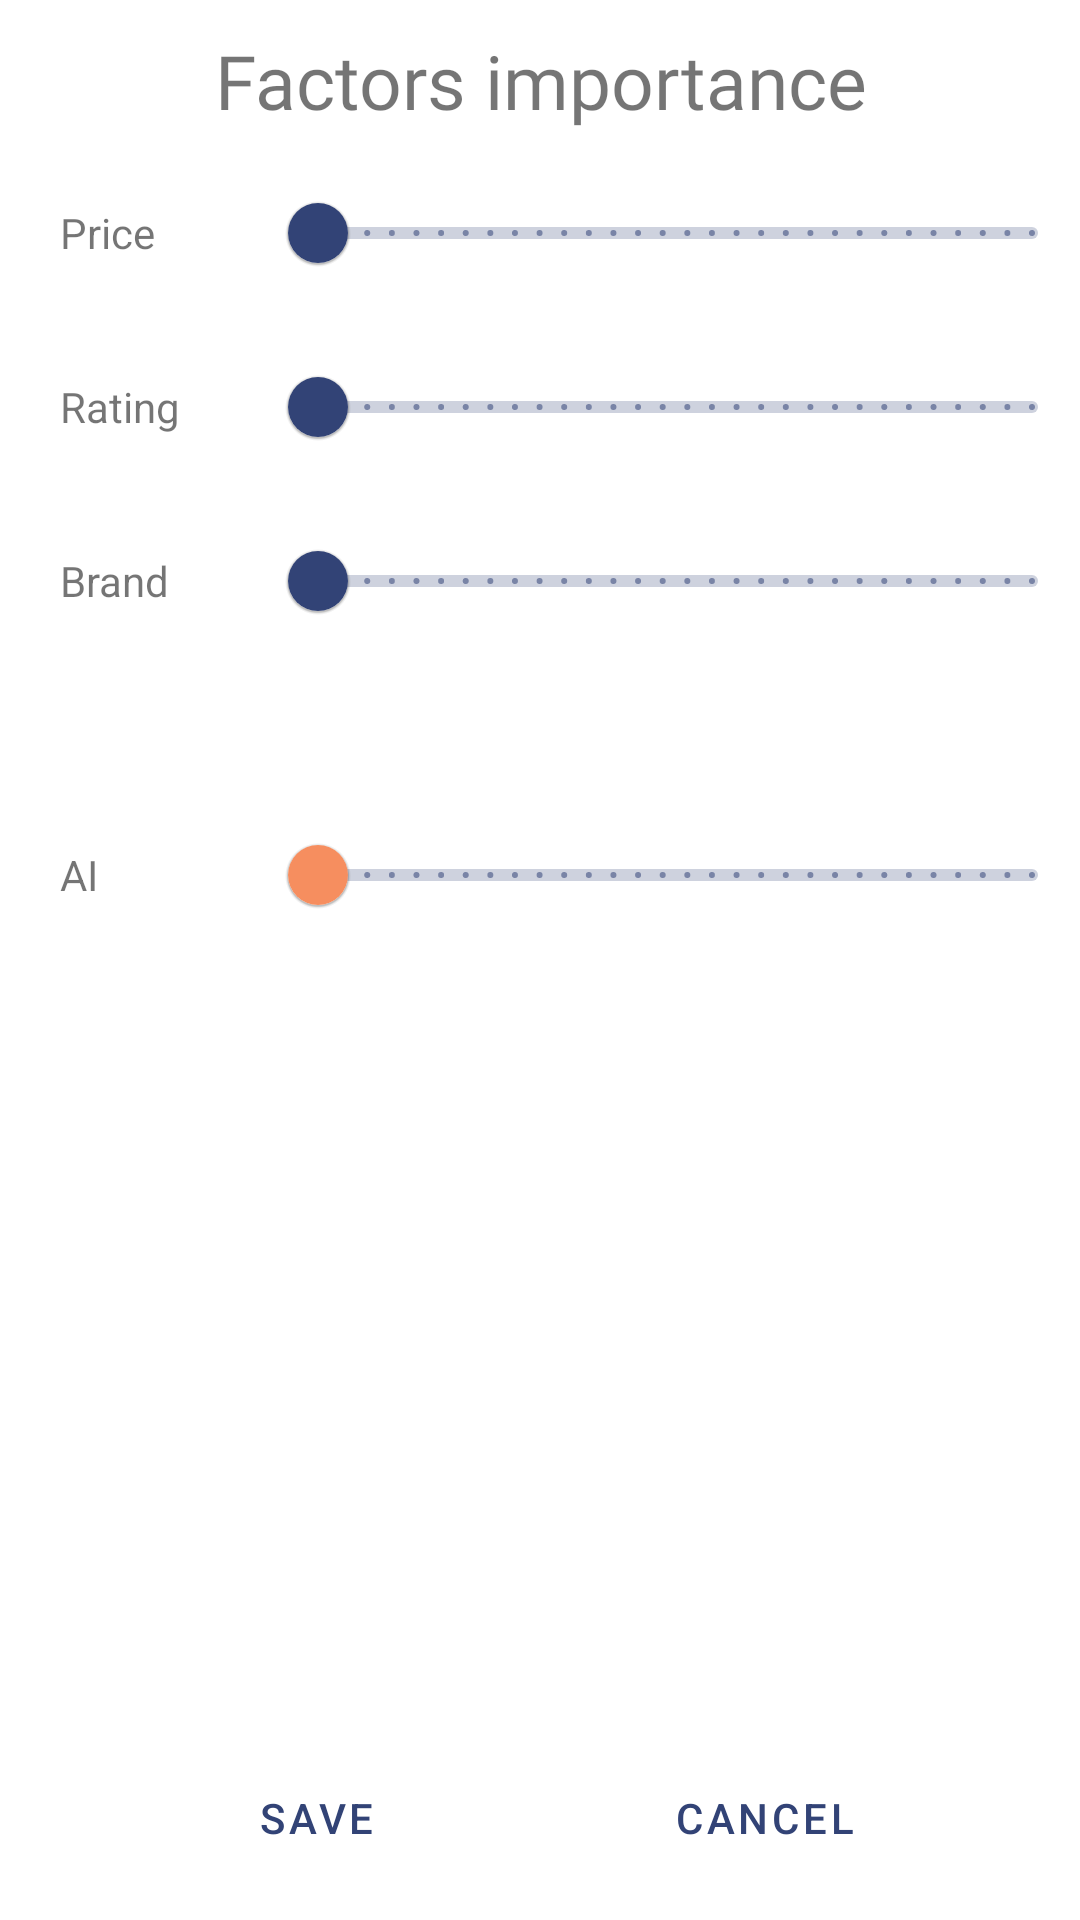

Android layout source for this screen:
<!-- AndroidManifest.xml: application theme Theme.ShoppingAssistant -->
<!-- res/layout/fragment_settings.xml -->
<?xml version="1.0" encoding="utf-8"?>
<androidx.constraintlayout.widget.ConstraintLayout xmlns:android="http://schemas.android.com/apk/res/android"
    xmlns:app="http://schemas.android.com/apk/res-auto"
    xmlns:tools="http://schemas.android.com/tools"
    android:layout_width="match_parent"
    android:layout_height="match_parent"
    android:orientation="vertical"
    tools:context=".settings.SettingsFragment">

    <TextView
        android:id="@+id/factorImportanceTitle"
        android:layout_width="match_parent"
        android:layout_height="wrap_content"
        android:layout_marginVertical="10dp"
        android:fontFamily="@font/roboto_bold"
        android:text="@string/factor_importance"
        android:textAlignment="center"
        android:textSize="25sp"
        app:layout_constraintEnd_toEndOf="parent"
        app:layout_constraintStart_toStartOf="parent"
        app:layout_constraintTop_toTopOf="parent" />

    <LinearLayout
        android:id="@+id/priceLayout"
        android:layout_width="match_parent"
        android:layout_height="wrap_content"
        android:layout_marginVertical="10dp"
        android:orientation="horizontal"
        app:layout_constraintEnd_toEndOf="parent"
        app:layout_constraintStart_toStartOf="parent"
        app:layout_constraintTop_toBottomOf="@id/factorImportanceTitle">

        <TextView
            android:layout_width="0dp"
            android:layout_height="wrap_content"
            android:layout_gravity="center"
            android:layout_weight="1"
            android:text="@string/price"
            android:paddingHorizontal="20dp" />

        <com.google.android.material.slider.Slider
            android:id="@+id/priceSlider"
            android:layout_width="0dp"
            android:layout_height="wrap_content"
            android:layout_weight="3"
            android:stepSize="1"
            android:valueFrom="0"
            android:valueTo="100" />

    </LinearLayout>

    <LinearLayout
        android:id="@+id/ratingLayout"
        android:layout_width="match_parent"
        android:layout_height="wrap_content"
        android:layout_marginVertical="10dp"
        android:orientation="horizontal"
        app:layout_constraintEnd_toEndOf="parent"
        app:layout_constraintStart_toStartOf="parent"
        app:layout_constraintTop_toBottomOf="@id/priceLayout">

        <TextView
            android:layout_width="0dp"
            android:layout_height="wrap_content"
            android:layout_gravity="center"
            android:layout_weight="1"
            android:text="@string/rating"
            android:paddingHorizontal="20dp" />

        <com.google.android.material.slider.Slider
            android:id="@+id/ratingSlider"
            android:layout_width="0dp"
            android:layout_height="wrap_content"
            android:layout_weight="3"
            android:stepSize="1"
            android:valueFrom="0"
            android:valueTo="100" />

    </LinearLayout>

    <LinearLayout
        android:id="@+id/brandLayout"
        android:layout_width="match_parent"
        android:layout_height="wrap_content"
        android:layout_marginVertical="10dp"
        android:orientation="horizontal"
        app:layout_constraintEnd_toEndOf="parent"
        app:layout_constraintStart_toStartOf="parent"
        app:layout_constraintTop_toBottomOf="@id/ratingLayout">

        <TextView
            android:layout_width="0dp"
            android:layout_height="wrap_content"
            android:layout_gravity="center"
            android:layout_weight="1"
            android:text="@string/brand"
            android:paddingHorizontal="20dp" />

        <com.google.android.material.slider.Slider
            android:id="@+id/brandSlider"
            android:layout_width="0dp"
            android:layout_height="wrap_content"
            android:layout_weight="3"
            android:stepSize="1"
            android:valueFrom="0"
            android:valueTo="100" />

    </LinearLayout>

    <LinearLayout
        android:layout_width="match_parent"
        android:layout_height="wrap_content"
        android:layout_marginTop="50dp"
        android:orientation="horizontal"
        app:layout_constraintEnd_toEndOf="parent"
        app:layout_constraintStart_toStartOf="parent"
        app:layout_constraintTop_toBottomOf="@id/brandLayout">

        <TextView
            android:layout_width="0dp"
            android:layout_height="wrap_content"
            android:layout_gravity="center"
            android:layout_weight="1"
            android:text="@string/ai"
            android:paddingHorizontal="20dp" />

        <com.google.android.material.slider.Slider
            android:id="@+id/aiSlider"
            android:layout_width="0dp"
            android:layout_height="wrap_content"
            android:layout_weight="3"
            android:stepSize="1"
            android:valueFrom="0"
            android:valueTo="100"
            app:thumbColor="@color/atomic_tangerine"
            app:trackColorActive="@color/atomic_tangerine" />

    </LinearLayout>

    <androidx.constraintlayout.widget.ConstraintLayout
        android:id="@+id/settingsActionLayout"
        android:layout_width="match_parent"
        android:layout_height="wrap_content"
        android:layout_marginBottom="10dp"
        android:orientation="horizontal"
        app:layout_constraintBottom_toBottomOf="parent"
        app:layout_constraintEnd_toEndOf="parent"
        app:layout_constraintStart_toStartOf="parent">

        <Button
            android:id="@+id/settingSaveButton"
            style="?android:attr/buttonBarButtonStyle"
            android:layout_width="wrap_content"
            android:layout_height="wrap_content"
            android:text="@string/save"
            app:layout_constraintBottom_toBottomOf="parent"
            app:layout_constraintEnd_toStartOf="@id/settingsCancelButton"
            app:layout_constraintStart_toStartOf="parent"
            app:layout_constraintTop_toTopOf="parent" />

        <Button
            android:id="@+id/settingsCancelButton"
            style="?android:attr/buttonBarButtonStyle"
            android:layout_width="wrap_content"
            android:layout_height="wrap_content"
            android:text="@android:string/cancel"
            app:layout_constraintBottom_toBottomOf="parent"
            app:layout_constraintEnd_toEndOf="parent"
            app:layout_constraintStart_toEndOf="@id/settingSaveButton"
            app:layout_constraintTop_toTopOf="parent" />

    </androidx.constraintlayout.widget.ConstraintLayout>

</androidx.constraintlayout.widget.ConstraintLayout>
<!-- resources referenced by this layout -->
<resources>
  <color name="atomic_tangerine">#F68E5F</color>
  <string name="ai">AI</string>
  <string name="brand">Brand</string>
  <string name="factor_importance">Factors importance</string>
  <string name="price">Price</string>
  <string name="rating">Rating</string>
  <string name="save">SAVE</string>
  <style name="Theme.ShoppingAssistant" parent="Theme.MaterialComponents.DayNight.DarkActionBar">
          
          <item name="colorPrimary">@color/dark_cornflower_blue</item>
          <item name="colorPrimaryVariant">@color/blue_yonder</item>
          <item name="colorOnPrimary">@color/buff</item>
          
          <item name="colorSecondary">@color/atomic_tangerine</item>
          <item name="colorSecondaryVariant">@color/bitter_sweet</item>
          <item name="colorOnSecondary">@color/atomic_tangerine</item>
          
          <item name="android:statusBarColor" tools:targetApi="l">?attr/colorPrimaryVariant</item>
          
          <item name="font">@font/roboto_regular</item>
      </style>
  <color name="dark_cornflower_blue">#324376</color>
  <color name="blue_yonder">#586BA4</color>
  <color name="buff">#F5DD90</color>
  <color name="bitter_sweet">#F76C5E</color>
</resources>
